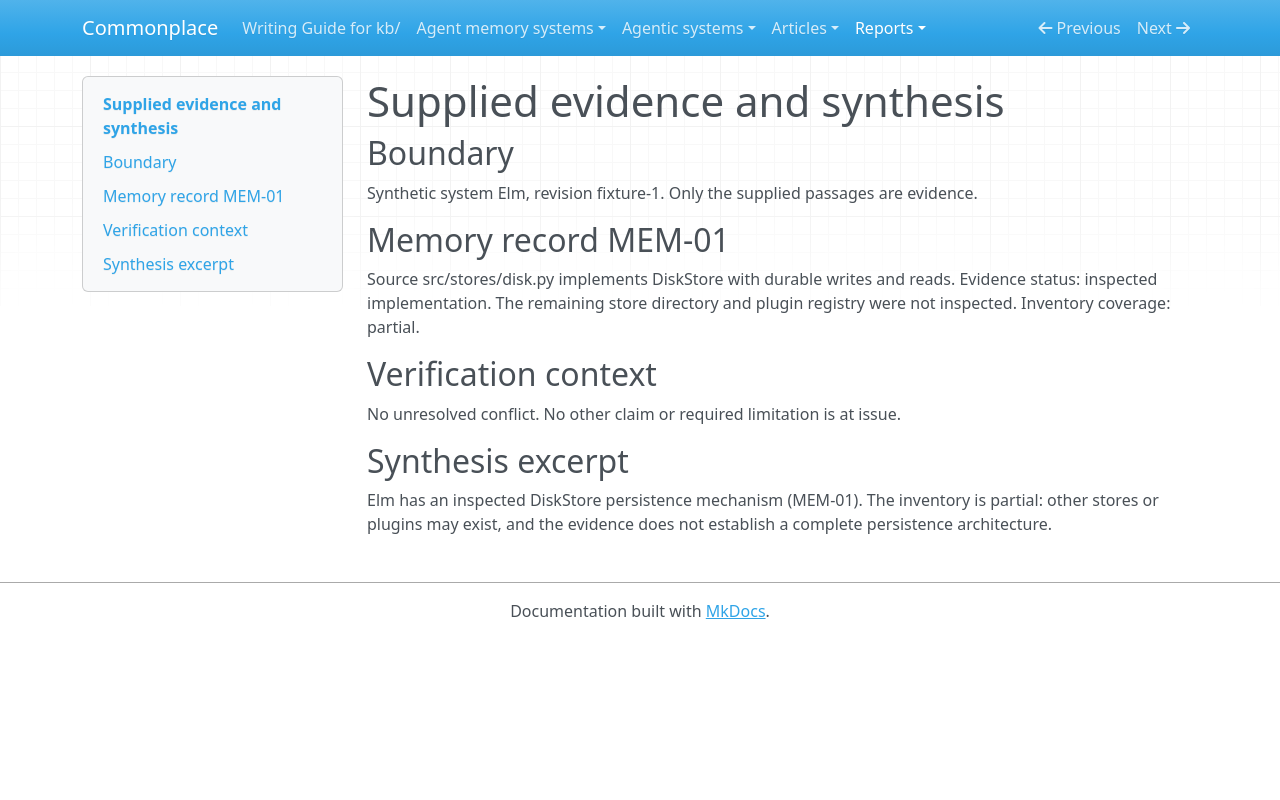

repository: zby/commonplace · page: reports/retained/analysis-calibration-pi-luna-low-20261010/capture/packets/c06/input/index.html · generator: mkdocs

# Supplied evidence and synthesis

## Boundary
Synthetic system Elm, revision fixture-1. Only the supplied passages are evidence.

## Memory record MEM-01
Source src/stores/disk.py implements DiskStore with durable writes and reads. Evidence status: inspected implementation. The remaining store directory and plugin registry were not inspected. Inventory coverage: partial.

## Verification context
No unresolved conflict. No other claim or required limitation is at issue.

## Synthesis excerpt
Elm has an inspected DiskStore persistence mechanism (MEM-01). The inventory is partial: other stores or plugins may exist, and the evidence does not establish a complete persistence architecture.
